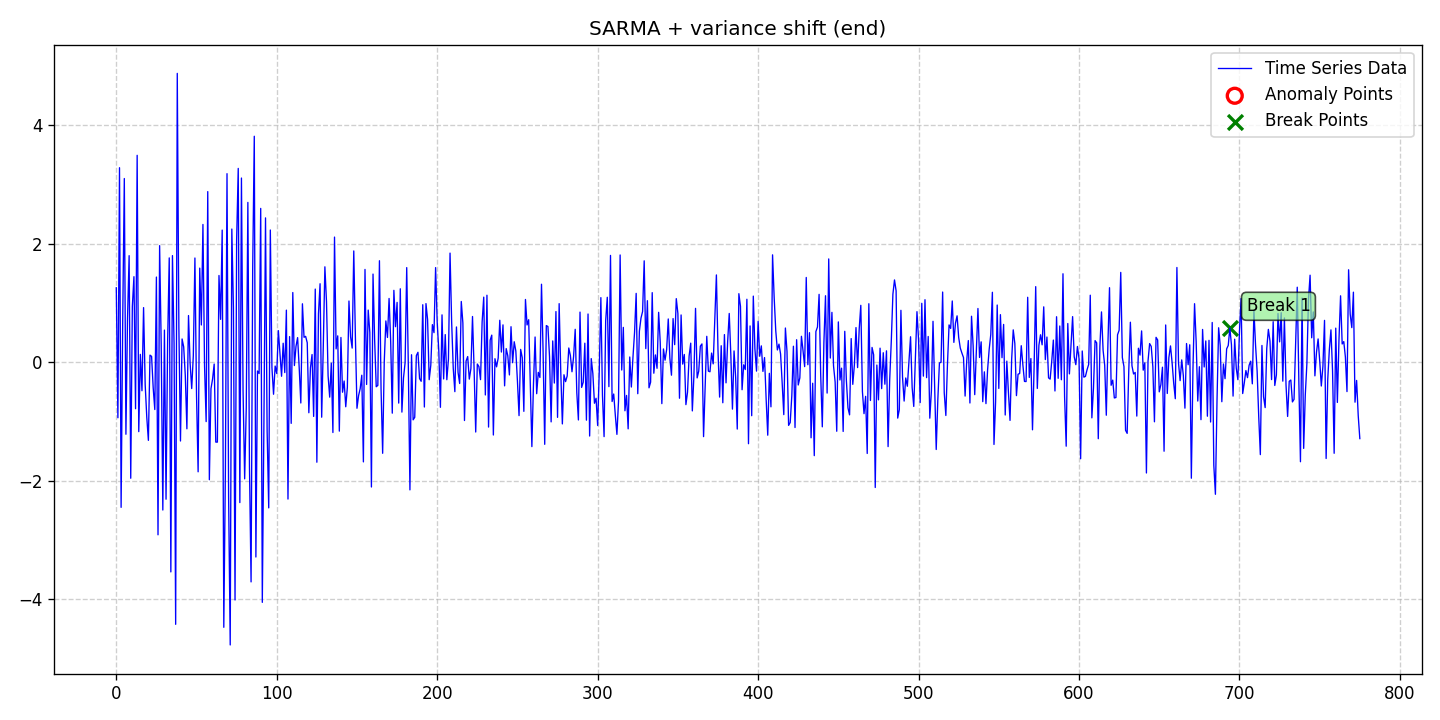

The data file committed next to this chart (first rows):
date, data, stationary, det_lin_up, det_lin_down, det_quad, det_cubic, det_exp, det_damped, stoc_trend, volatility, single_seas, multiple_seas, point_anom_single, point_anom_multi, collect_anom, context_anom, mean_shift, var_shift, trend_shift, point_anom_count, point_anom_location, point_anom_point, collect_anom_count
2020-01-01, 1.257, 0, 0, 0, 0, 0, 0, 0, 0, 0, 1, 0, 0, 0, 0, 0, 0, 1, 0, 0, none, , 0
2020-01-02, -0.9383, 0, 0, 0, 0, 0, 0, 0, 0, 0, 1, 0, 0, 0, 0, 0, 0, 1, 0, 0, none, , 0
2020-01-03, 3.285, 0, 0, 0, 0, 0, 0, 0, 0, 0, 1, 0, 0, 0, 0, 0, 0, 1, 0, 0, none, , 0
2020-01-04, -2.452, 0, 0, 0, 0, 0, 0, 0, 0, 0, 1, 0, 0, 0, 0, 0, 0, 1, 0, 0, none, , 0
2020-01-05, 0.7071, 0, 0, 0, 0, 0, 0, 0, 0, 0, 1, 0, 0, 0, 0, 0, 0, 1, 0, 0, none, , 0
2020-01-06, 3.102, 0, 0, 0, 0, 0, 0, 0, 0, 0, 1, 0, 0, 0, 0, 0, 0, 1, 0, 0, none, , 0
2020-01-07, -1.217, 0, 0, 0, 0, 0, 0, 0, 0, 0, 1, 0, 0, 0, 0, 0, 0, 1, 0, 0, none, , 0
2020-01-08, 0.74, 0, 0, 0, 0, 0, 0, 0, 0, 0, 1, 0, 0, 0, 0, 0, 0, 1, 0, 0, none, , 0
2020-01-09, 1.799, 0, 0, 0, 0, 0, 0, 0, 0, 0, 1, 0, 0, 0, 0, 0, 0, 1, 0, 0, none, , 0
2020-01-10, -1.96, 0, 0, 0, 0, 0, 0, 0, 0, 0, 1, 0, 0, 0, 0, 0, 0, 1, 0, 0, none, , 0
2020-01-11, 0.9429, 0, 0, 0, 0, 0, 0, 0, 0, 0, 1, 0, 0, 0, 0, 0, 0, 1, 0, 0, none, , 0
2020-01-12, 1.445, 0, 0, 0, 0, 0, 0, 0, 0, 0, 1, 0, 0, 0, 0, 0, 0, 1, 0, 0, none, , 0
2020-01-13, -0.7857, 0, 0, 0, 0, 0, 0, 0, 0, 0, 1, 0, 0, 0, 0, 0, 0, 1, 0, 0, none, , 0
2020-01-14, 3.494, 0, 0, 0, 0, 0, 0, 0, 0, 0, 1, 0, 0, 0, 0, 0, 0, 1, 0, 0, none, , 0
2020-01-15, -1.173, 0, 0, 0, 0, 0, 0, 0, 0, 0, 1, 0, 0, 0, 0, 0, 0, 1, 0, 0, none, , 0
2020-01-16, 0.1322, 0, 0, 0, 0, 0, 0, 0, 0, 0, 1, 0, 0, 0, 0, 0, 0, 1, 0, 0, none, , 0
2020-01-17, -0.482, 0, 0, 0, 0, 0, 0, 0, 0, 0, 1, 0, 0, 0, 0, 0, 0, 1, 0, 0, none, , 0
2020-01-18, 0.9221, 0, 0, 0, 0, 0, 0, 0, 0, 0, 1, 0, 0, 0, 0, 0, 0, 1, 0, 0, none, , 0
2020-01-19, -0.3761, 0, 0, 0, 0, 0, 0, 0, 0, 0, 1, 0, 0, 0, 0, 0, 0, 1, 0, 0, none, , 0
2020-01-20, -0.93, 0, 0, 0, 0, 0, 0, 0, 0, 0, 1, 0, 0, 0, 0, 0, 0, 1, 0, 0, none, , 0
2020-01-21, -1.32, 0, 0, 0, 0, 0, 0, 0, 0, 0, 1, 0, 0, 0, 0, 0, 0, 1, 0, 0, none, , 0
2020-01-22, 0.1198, 0, 0, 0, 0, 0, 0, 0, 0, 0, 1, 0, 0, 0, 0, 0, 0, 1, 0, 0, none, , 0
2020-01-23, 0.09811, 0, 0, 0, 0, 0, 0, 0, 0, 0, 1, 0, 0, 0, 0, 0, 0, 1, 0, 0, none, , 0
2020-01-24, -0.4342, 0, 0, 0, 0, 0, 0, 0, 0, 0, 1, 0, 0, 0, 0, 0, 0, 1, 0, 0, none, , 0
2020-01-25, -0.7993, 0, 0, 0, 0, 0, 0, 0, 0, 0, 1, 0, 0, 0, 0, 0, 0, 1, 0, 0, none, , 0
2020-01-26, 1.438, 0, 0, 0, 0, 0, 0, 0, 0, 0, 1, 0, 0, 0, 0, 0, 0, 1, 0, 0, none, , 0
2020-01-27, -2.915, 0, 0, 0, 0, 0, 0, 0, 0, 0, 1, 0, 0, 0, 0, 0, 0, 1, 0, 0, none, , 0
2020-01-28, 1.969, 0, 0, 0, 0, 0, 0, 0, 0, 0, 1, 0, 0, 0, 0, 0, 0, 1, 0, 0, none, , 0
2020-01-29, 0.2792, 0, 0, 0, 0, 0, 0, 0, 0, 0, 1, 0, 0, 0, 0, 0, 0, 1, 0, 0, none, , 0
2020-01-30, -2.497, 0, 0, 0, 0, 0, 0, 0, 0, 0, 1, 0, 0, 0, 0, 0, 0, 1, 0, 0, none, , 0
2020-01-31, 0.5422, 0, 0, 0, 0, 0, 0, 0, 0, 0, 1, 0, 0, 0, 0, 0, 0, 1, 0, 0, none, , 0
2020-02-01, -2.314, 0, 0, 0, 0, 0, 0, 0, 0, 0, 1, 0, 0, 0, 0, 0, 0, 1, 0, 0, none, , 0
2020-02-02, 0.3517, 0, 0, 0, 0, 0, 0, 0, 0, 0, 1, 0, 0, 0, 0, 0, 0, 1, 0, 0, none, , 0
2020-02-03, 1.762, 0, 0, 0, 0, 0, 0, 0, 0, 0, 1, 0, 0, 0, 0, 0, 0, 1, 0, 0, none, , 0
2020-02-04, -3.542, 0, 0, 0, 0, 0, 0, 0, 0, 0, 1, 0, 0, 0, 0, 0, 0, 1, 0, 0, none, , 0
2020-02-05, 1.801, 0, 0, 0, 0, 0, 0, 0, 0, 0, 1, 0, 0, 0, 0, 0, 0, 1, 0, 0, none, , 0
2020-02-06, 0.3167, 0, 0, 0, 0, 0, 0, 0, 0, 0, 1, 0, 0, 0, 0, 0, 0, 1, 0, 0, none, , 0
2020-02-07, -4.427, 0, 0, 0, 0, 0, 0, 0, 0, 0, 1, 0, 0, 0, 0, 0, 0, 1, 0, 0, none, , 0
2020-02-08, 4.878, 0, 0, 0, 0, 0, 0, 0, 0, 0, 1, 0, 0, 0, 0, 0, 0, 1, 0, 0, none, , 0
2020-02-09, 0.5882, 0, 0, 0, 0, 0, 0, 0, 0, 0, 1, 0, 0, 0, 0, 0, 0, 1, 0, 0, none, , 0
2020-02-10, -1.331, 0, 0, 0, 0, 0, 0, 0, 0, 0, 1, 0, 0, 0, 0, 0, 0, 1, 0, 0, none, , 0
2020-02-11, 0.3924, 0, 0, 0, 0, 0, 0, 0, 0, 0, 1, 0, 0, 0, 0, 0, 0, 1, 0, 0, none, , 0
2020-02-12, 0.2595, 0, 0, 0, 0, 0, 0, 0, 0, 0, 1, 0, 0, 0, 0, 0, 0, 1, 0, 0, none, , 0
2020-02-13, -0.2247, 0, 0, 0, 0, 0, 0, 0, 0, 0, 1, 0, 0, 0, 0, 0, 0, 1, 0, 0, none, , 0
2020-02-14, -1.125, 0, 0, 0, 0, 0, 0, 0, 0, 0, 1, 0, 0, 0, 0, 0, 0, 1, 0, 0, none, , 0
2020-02-15, 0.788, 0, 0, 0, 0, 0, 0, 0, 0, 0, 1, 0, 0, 0, 0, 0, 0, 1, 0, 0, none, , 0
2020-02-16, -0.01728, 0, 0, 0, 0, 0, 0, 0, 0, 0, 1, 0, 0, 0, 0, 0, 0, 1, 0, 0, none, , 0
2020-02-17, -0.445, 0, 0, 0, 0, 0, 0, 0, 0, 0, 1, 0, 0, 0, 0, 0, 0, 1, 0, 0, none, , 0
2020-02-18, 0.1066, 0, 0, 0, 0, 0, 0, 0, 0, 0, 1, 0, 0, 0, 0, 0, 0, 1, 0, 0, none, , 0
2020-02-19, 1.76, 0, 0, 0, 0, 0, 0, 0, 0, 0, 1, 0, 0, 0, 0, 0, 0, 1, 0, 0, none, , 0
2020-02-20, -0.5565, 0, 0, 0, 0, 0, 0, 0, 0, 0, 1, 0, 0, 0, 0, 0, 0, 1, 0, 0, none, , 0
2020-02-21, -1.851, 0, 0, 0, 0, 0, 0, 0, 0, 0, 1, 0, 0, 0, 0, 0, 0, 1, 0, 0, none, , 0
2020-02-22, 1.589, 0, 0, 0, 0, 0, 0, 0, 0, 0, 1, 0, 0, 0, 0, 0, 0, 1, 0, 0, none, , 0
2020-02-23, 0.6287, 0, 0, 0, 0, 0, 0, 0, 0, 0, 1, 0, 0, 0, 0, 0, 0, 1, 0, 0, none, , 0
2020-02-24, 2.327, 0, 0, 0, 0, 0, 0, 0, 0, 0, 1, 0, 0, 0, 0, 0, 0, 1, 0, 0, none, , 0
2020-02-25, -0.06112, 0, 0, 0, 0, 0, 0, 0, 0, 0, 1, 0, 0, 0, 0, 0, 0, 1, 0, 0, none, , 0
2020-02-26, -1.003, 0, 0, 0, 0, 0, 0, 0, 0, 0, 1, 0, 0, 0, 0, 0, 0, 1, 0, 0, none, , 0
2020-02-27, 2.881, 0, 0, 0, 0, 0, 0, 0, 0, 0, 1, 0, 0, 0, 0, 0, 0, 1, 0, 0, none, , 0
2020-02-28, -1.985, 0, 0, 0, 0, 0, 0, 0, 0, 0, 1, 0, 0, 0, 0, 0, 0, 1, 0, 0, none, , 0
2020-02-29, -0.4484, 0, 0, 0, 0, 0, 0, 0, 0, 0, 1, 0, 0, 0, 0, 0, 0, 1, 0, 0, none, , 0
... 716 more rows
